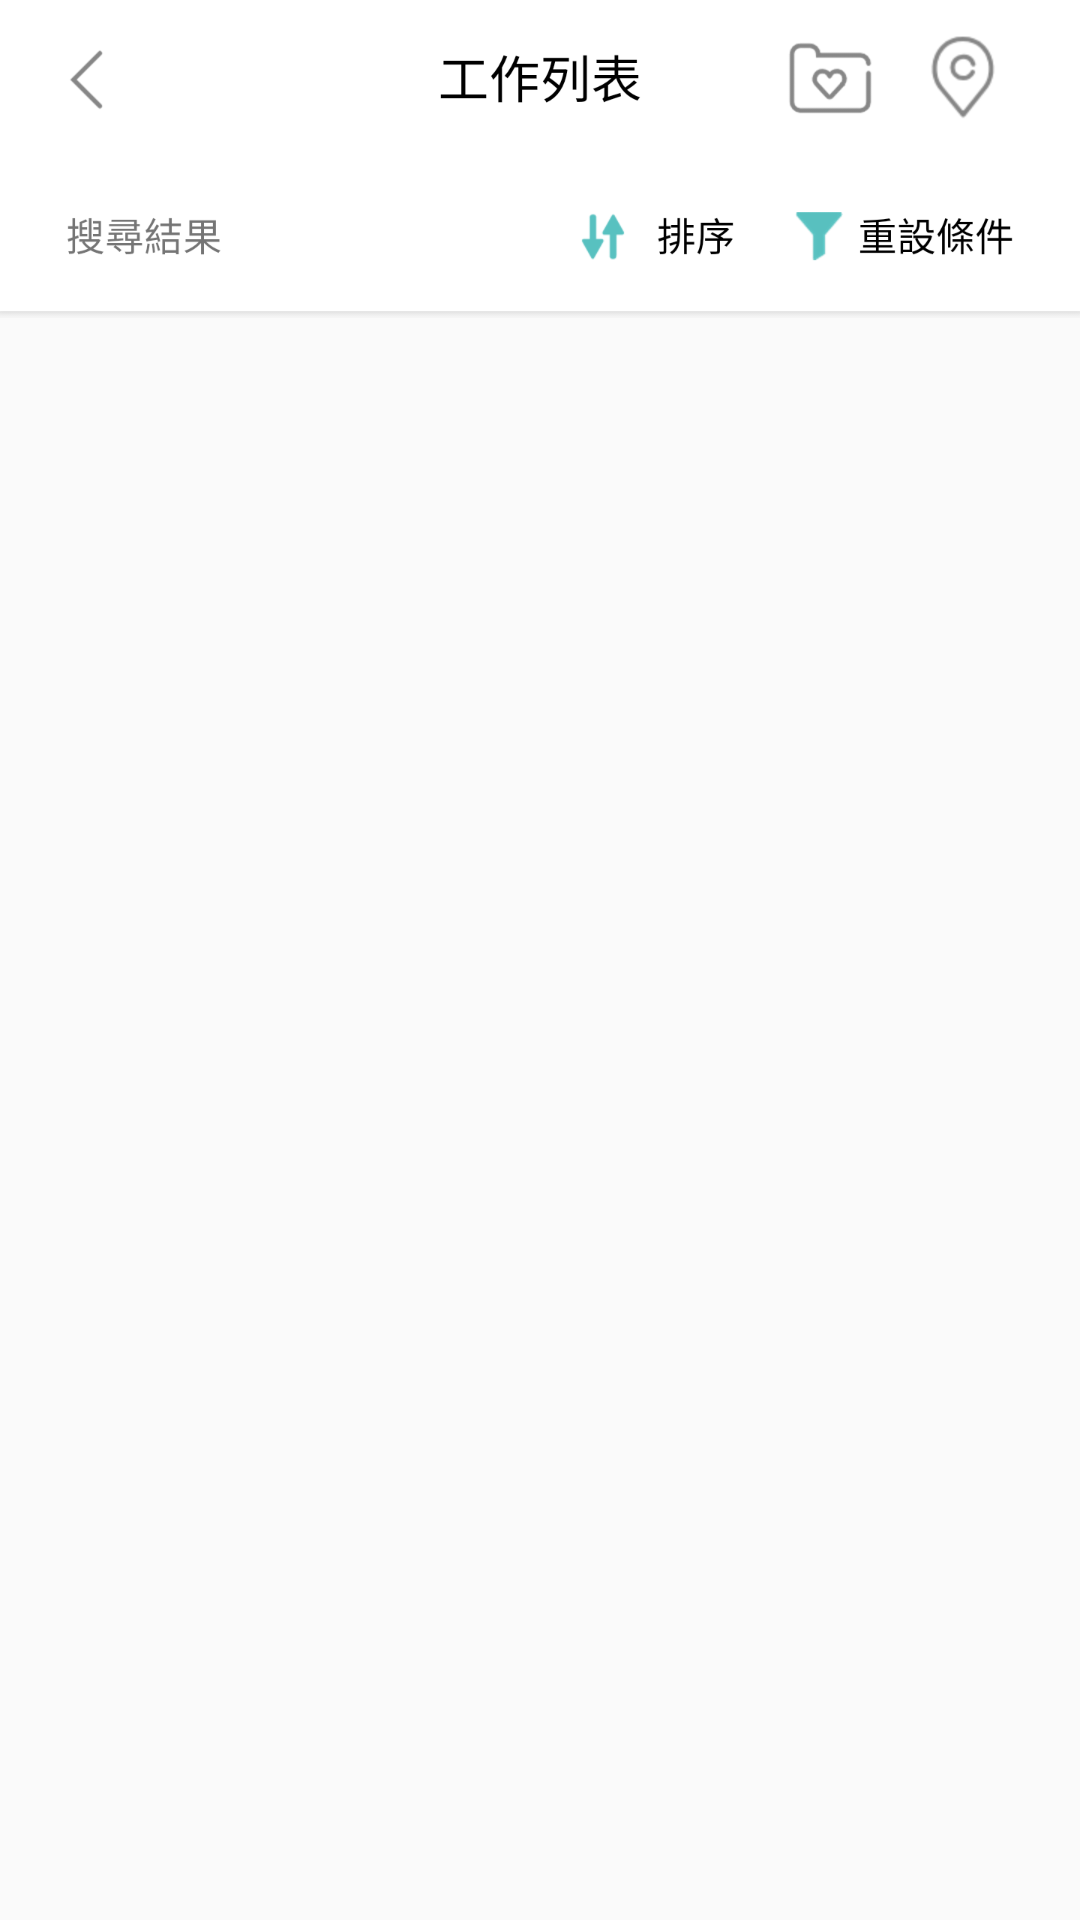

Reconstruct the res/layout file that produces this screen, plus the resources it refers to.
<!-- AndroidManifest.xml: application theme AppTheme -->
<!-- res/layout/activity_main.xml -->
<?xml version="1.0" encoding="utf-8"?>
<androidx.constraintlayout.widget.ConstraintLayout xmlns:android="http://schemas.android.com/apk/res/android"
    xmlns:app="http://schemas.android.com/apk/res-auto"
    xmlns:tools="http://schemas.android.com/tools"
    android:layout_width="match_parent"
    android:layout_height="match_parent">

    <ImageView
        android:id="@+id/image_view_top_bar"
        android:layout_width="match_parent"
        android:layout_height="0dp"
        android:src="@drawable/icon_top_bar"
        app:layout_constraintDimensionRatio="1440:424"
        app:layout_constraintTop_toTopOf="parent"
        tools:ignore="ContentDescription" />

    <androidx.recyclerview.widget.RecyclerView
        android:id="@+id/recycler_view"
        android:layout_width="match_parent"
        android:layout_height="0dp"
        app:layoutManager="androidx.recyclerview.widget.LinearLayoutManager"
        app:layout_constraintBottom_toBottomOf="parent"
        app:layout_constraintTop_toBottomOf="@+id/image_view_top_bar"
        tools:listitem="@layout/activity_main_recycler_view_item" />

    <ProgressBar
        android:id="@+id/progress_bar"
        android:layout_width="wrap_content"
        android:layout_height="wrap_content"
        android:visibility="gone"
        app:layout_constraintBottom_toBottomOf="parent"
        app:layout_constraintEnd_toEndOf="parent"
        app:layout_constraintStart_toStartOf="parent"
        app:layout_constraintTop_toTopOf="parent" />
</androidx.constraintlayout.widget.ConstraintLayout>
<!-- res/layout/activity_main_recycler_view_item.xml (included above) -->
<?xml version="1.0" encoding="utf-8"?>
<androidx.constraintlayout.widget.ConstraintLayout xmlns:android="http://schemas.android.com/apk/res/android"
    xmlns:app="http://schemas.android.com/apk/res-auto"
    android:layout_width="match_parent"
    android:layout_height="wrap_content">

    <TextView
        android:id="@+id/text_view_name"
        android:layout_width="match_parent"
        android:layout_height="wrap_content"
        android:layout_marginStart="16dp"
        android:layout_marginTop="16dp"
        android:textStyle="bold"
        app:layout_constraintBottom_toTopOf="@+id/text_view_pay"
        app:layout_constraintTop_toTopOf="parent" />

    <TextView
        android:id="@+id/text_view_pay"
        android:layout_width="match_parent"
        android:layout_height="wrap_content"
        android:layout_marginStart="16dp"
        android:layout_marginTop="16dp"
        app:layout_constraintBottom_toTopOf="@+id/text_view_address"
        app:layout_constraintTop_toBottomOf="@+id/text_view_name" />

    <TextView
        android:id="@+id/text_view_address"
        android:layout_width="match_parent"
        android:layout_height="wrap_content"
        android:layout_marginStart="16dp"
        android:layout_marginTop="16dp"
        app:layout_constraintBottom_toTopOf="@+id/view"
        app:layout_constraintTop_toBottomOf="@+id/text_view_pay" />

    <View
        android:id="@+id/view"
        android:layout_width="match_parent"
        android:layout_height="1dp"
        android:layout_marginTop="16dp"
        android:background="@android:color/darker_gray"
        app:layout_constraintBottom_toBottomOf="parent"
        app:layout_constraintTop_toBottomOf="@+id/text_view_address" />
</androidx.constraintlayout.widget.ConstraintLayout>
<!-- resources referenced by this layout -->
<resources>
  <!-- drawable icon_top_bar: png bitmap (drawable, 39889 bytes) -->
  <style name="AppTheme" parent="Theme.AppCompat.Light.NoActionBar">
          
          <item name="colorPrimary">@color/colorPrimary</item>
          <item name="colorPrimaryDark">@android:color/white</item>
          <item name="colorAccent">@color/colorAccent</item>
      </style>
  <!-- not gathered from this repository: default colours our renderer supplied (Android Studio template values) -->
  <color name="colorPrimary">#FF6200EE</color>
  <color name="colorAccent">#FF03DAC5</color>
</resources>
